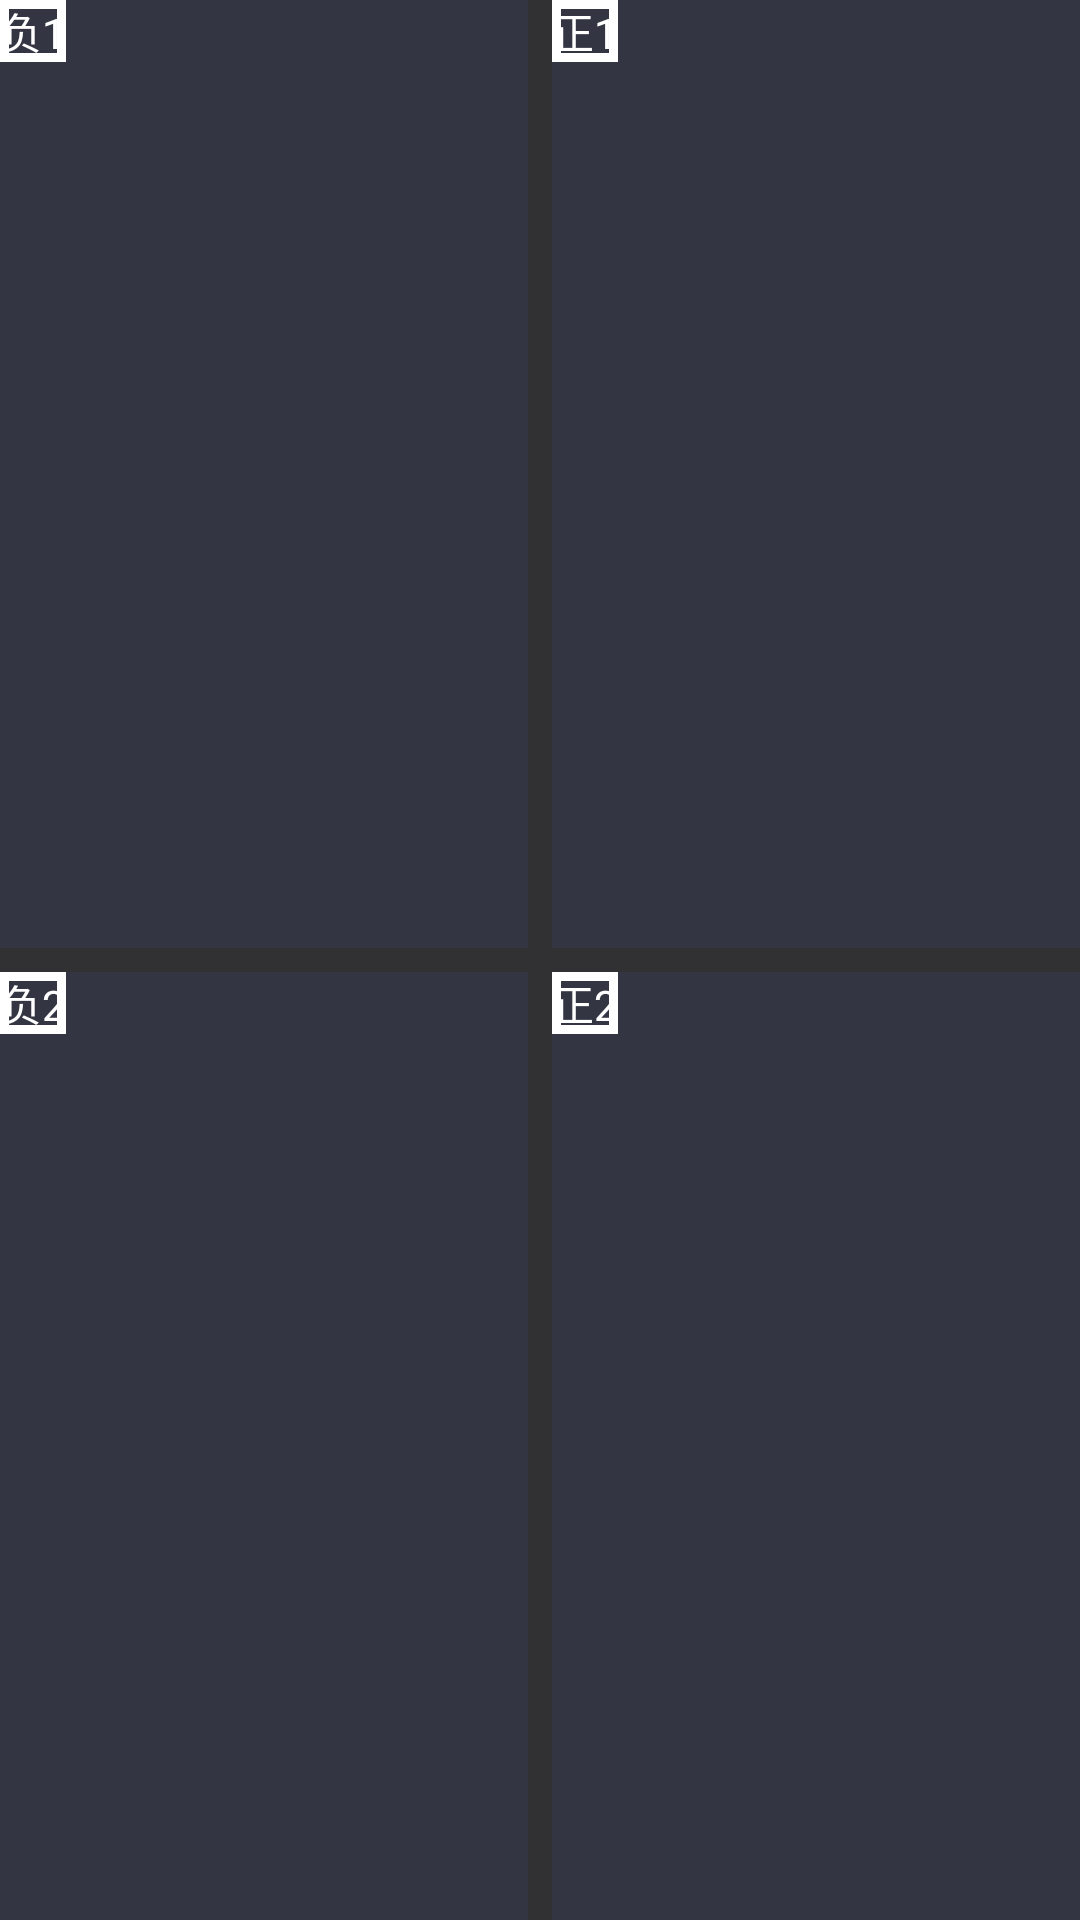

The Android layout XML behind this screen, and the referenced resources:
<!-- AndroidManifest.xml: application theme custom.fullscreen -->
<!-- res/layout/activity_main.xml -->
<?xml version="1.0" encoding="utf-8"?>
<LinearLayout xmlns:android="http://schemas.android.com/apk/res/android"
    xmlns:tools="http://schemas.android.com/tools"
    android:id="@+id/activity_main"
    android:layout_width="match_parent"
    android:layout_height="match_parent"
    android:orientation="vertical"
    tools:context="com.vstar.sacredsun_android_phone.ui.activity.MainActivity"
    android:background="@color/custom_bg_color">
    <LinearLayout
        android:layout_width="match_parent"
        android:layout_height="0dp"
        android:layout_weight="1"
        android:orientation="horizontal">
        <LinearLayout
            android:layout_width="0dp"
            android:layout_height="match_parent"
            android:layout_weight="1"
            android:orientation="vertical">

            <RelativeLayout
                android:layout_width="match_parent"
                android:layout_height="0dp"
                android:layout_weight="0.15">
                <TextView
                    android:layout_width="wrap_content"
                    android:layout_height="wrap_content"
                    android:textColor="@color/custom_txt_color"
                    android:background="@drawable/border"
                    android:text="@string/negative_one"/>
            </RelativeLayout>

            <RelativeLayout
                android:layout_width="match_parent"
                android:layout_height="0dp"
                android:layout_weight="0.85">
                <android.support.v7.widget.RecyclerView
                    android:id="@+id/negative_one_recyclerview"
                    android:layout_width="match_parent"
                    android:layout_height="match_parent"
                    android:scrollbars="vertical">
                </android.support.v7.widget.RecyclerView>
            </RelativeLayout>
        </LinearLayout>
        <View
            android:layout_width="8dp"
            android:layout_height="match_parent"
            android:background="@color/dividor_color"></View>
        <LinearLayout
            android:layout_width="0dp"
            android:layout_height="match_parent"
            android:orientation="vertical"
            android:layout_weight="1">
            <RelativeLayout
                android:layout_width="match_parent"
                android:layout_height="0dp"
                android:layout_weight="0.15">
                <TextView
                    android:layout_width="wrap_content"
                    android:layout_height="wrap_content"
                    android:textColor="@color/custom_txt_color"
                    android:background="@drawable/border"
                    android:text="@string/position_one"/>
            </RelativeLayout>

            <RelativeLayout
                android:layout_width="match_parent"
                android:layout_height="0dp"
                android:layout_weight="0.85">
                <android.support.v7.widget.RecyclerView
                    android:id="@+id/position_one_recyclerview"
                    android:layout_width="match_parent"
                    android:layout_height="match_parent"
                    android:scrollbars="vertical">
                </android.support.v7.widget.RecyclerView>
            </RelativeLayout>
        </LinearLayout>
    </LinearLayout>
    <View
        android:layout_width="match_parent"
        android:layout_height="8dp"
        android:background="@color/dividor_color">
    </View>

    <LinearLayout
        android:layout_width="match_parent"
        android:layout_height="0dp"
        android:layout_weight="1"
        android:orientation="horizontal">
        <LinearLayout
            android:layout_width="0dp"
            android:layout_height="match_parent"
            android:orientation="vertical"
            android:layout_weight="1">
            <RelativeLayout
                android:layout_width="match_parent"
                android:layout_height="0dp"
                android:layout_weight="0.15">
                <TextView
                    android:layout_width="wrap_content"
                    android:layout_height="wrap_content"
                    android:textColor="@color/custom_txt_color"
                    android:background="@drawable/border"
                    android:text="@string/negative_two"/>
            </RelativeLayout>

            <RelativeLayout
                android:layout_width="match_parent"
                android:layout_height="0dp"
                android:layout_weight="0.85">
                <android.support.v7.widget.RecyclerView
                    android:id="@+id/negative_two_recyclerview"
                    android:layout_width="match_parent"
                    android:layout_height="match_parent"
                    android:scrollbars="vertical">
                </android.support.v7.widget.RecyclerView>
            </RelativeLayout>
        </LinearLayout>
        <View
            android:layout_width="8dp"
            android:layout_height="match_parent"
            android:background="@color/dividor_color"></View>
        <LinearLayout
            android:layout_width="0dp"
            android:layout_height="match_parent"
            android:orientation="vertical"
            android:layout_weight="1">
            <RelativeLayout
                android:layout_width="match_parent"
                android:layout_height="0dp"
                android:layout_weight="0.15">
                <TextView
                    android:layout_width="wrap_content"
                    android:layout_height="wrap_content"
                    android:textColor="@color/custom_txt_color"
                    android:background="@drawable/border"
                    android:text="@string/position_two"/>
            </RelativeLayout>

            <RelativeLayout
                android:layout_width="match_parent"
                android:layout_height="0dp"
                android:layout_weight="0.85">
                <android.support.v7.widget.RecyclerView
                    android:id="@+id/position_two_recyclerview"
                    android:layout_width="match_parent"
                    android:layout_height="match_parent"
                    android:scrollbars="vertical">
                </android.support.v7.widget.RecyclerView>
            </RelativeLayout>
        </LinearLayout>
    </LinearLayout>
</LinearLayout>
<!-- resources referenced by this layout -->
<resources>
  <color name="custom_bg_color">#333542</color>
  <color name="custom_txt_color">#ffffff</color>
  <color name="dividor_color">#313032</color>
  <!-- drawable border (drawable) -->
  <?xml version="1.0" encoding="utf-8"?>
  <shape xmlns:android="http://schemas.android.com/apk/res/android"
      android:shape="rectangle">
      <solid android:color="@color/custom_bg_color"/>
      <stroke android:width="3dp" android:color="#fff"/>
  </shape>
  <string name="negative_one">负1</string>
  <string name="negative_two">负2</string>
  <string name="position_one">正1</string>
  <string name="position_two">正2</string>
  <style name="custom.fullscreen" parent="@style/Theme.AppCompat.Light">
          <item name="windowNoTitle">true</item>
          <item name="windowActionBar">false</item>
          <item name="android:windowFullscreen">true</item>
          <item name="android:windowContentOverlay">@null</item>
      </style>
</resources>
